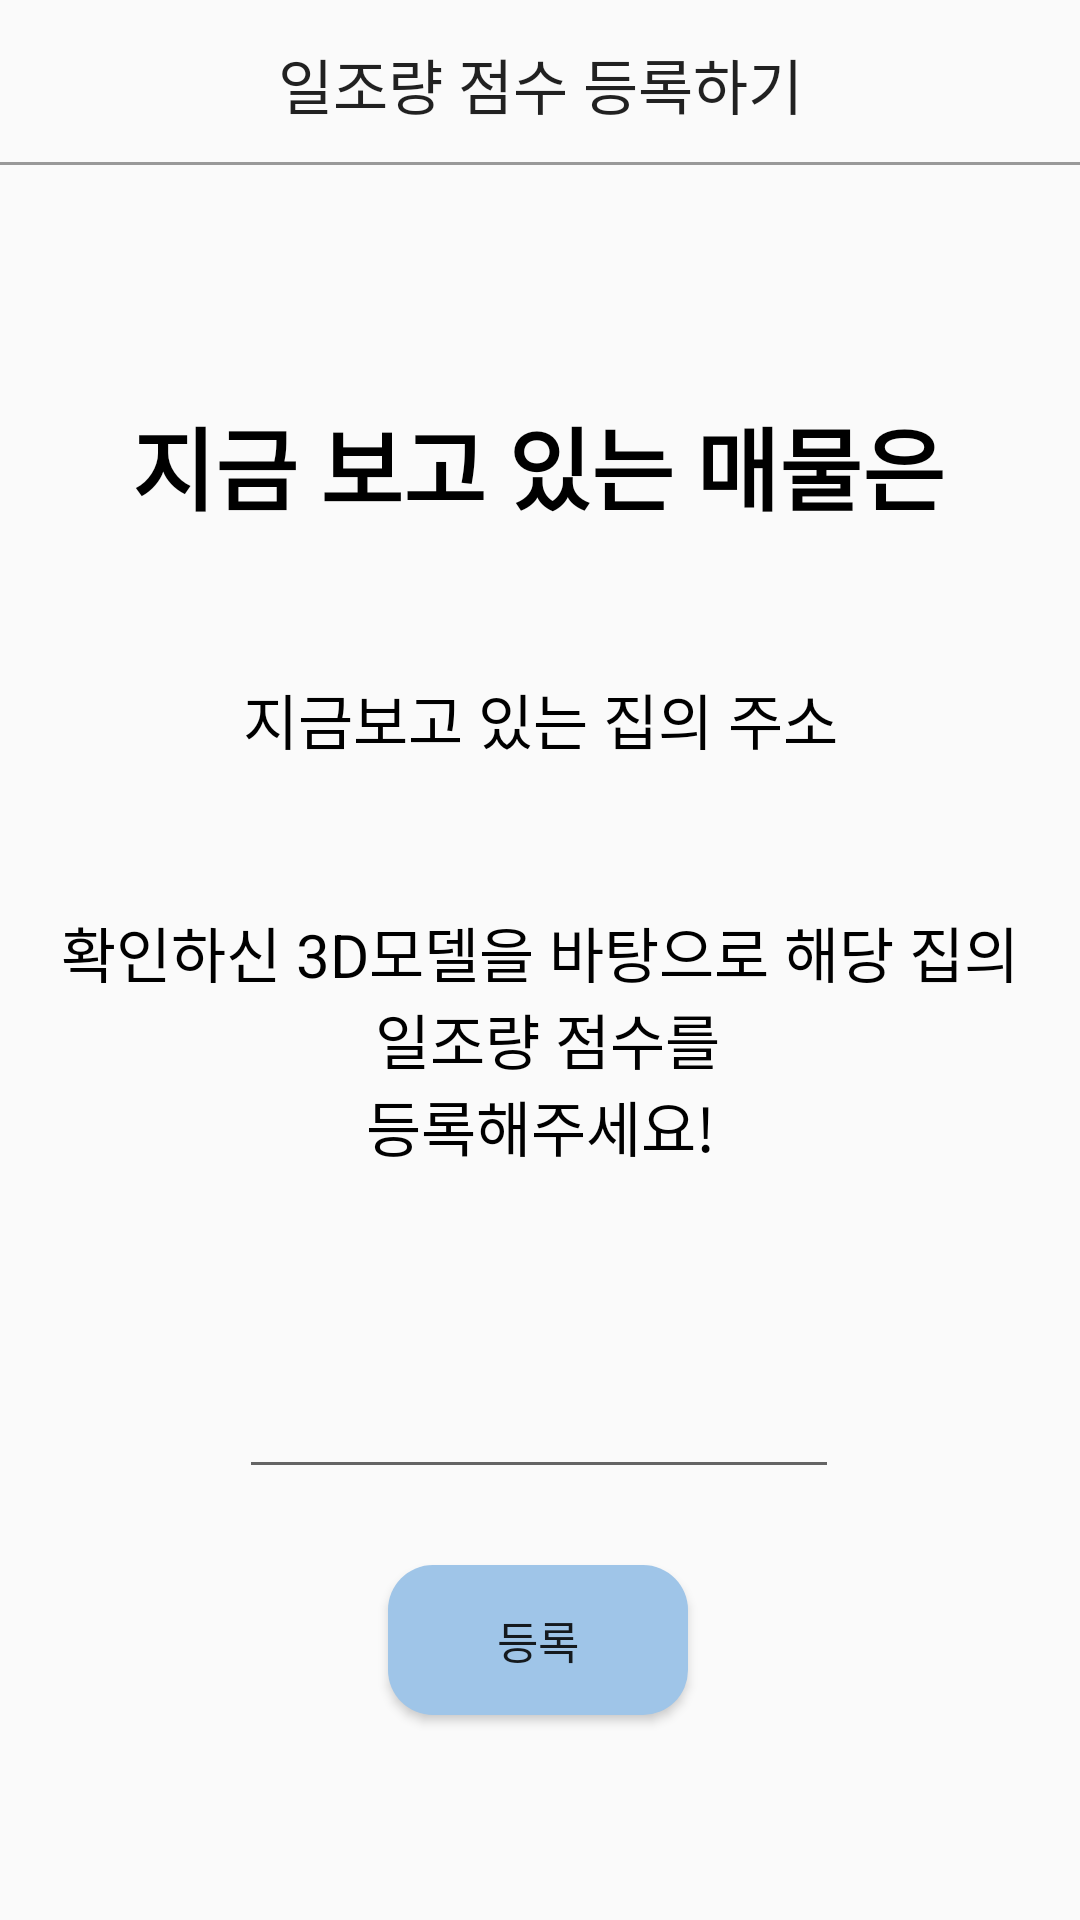

Layout XML and referenced resources for this Android screen:
<!-- AndroidManifest.xml: application theme Theme.Penthouse_bogmjary -->
<!-- res/layout/activity_regsunscore.xml -->
<?xml version="1.0" encoding="utf-8"?>
<androidx.constraintlayout.widget.ConstraintLayout xmlns:android="http://schemas.android.com/apk/res/android"
    xmlns:app="http://schemas.android.com/apk/res-auto"
    xmlns:tools="http://schemas.android.com/tools"
    android:layout_width="match_parent"
    android:layout_height="match_parent"
    tools:context=".RegsunscoreActivity">

    <androidx.appcompat.widget.Toolbar
        android:background="@drawable/bottom_edge"
        android:layout_width="match_parent"
        android:layout_height="wrap_content"
        android:id="@+id/toolbar"
        app:layout_constraintTop_toTopOf="parent"
        app:layout_constraintVertical_bias="0.0"
        tools:layout_editor_absoluteX="16dp">

        <TextView
            android:id="@+id/toolbar_title"
            android:text="일조량 점수 등록하기"
            android:layout_width="wrap_content"
            android:layout_height="wrap_content"
            style="@style/TextAppearance.AppCompat.Widget.ActionBar.Title"
            android:layout_gravity="center" />

        <Button
            android:id="@+id/close_sunscoreactivity_btn"
            android:layout_gravity="right"
            android:layout_marginRight="20dp"
            android:layout_width="20dp"
            android:background="@drawable/closeicon"
            android:layout_height="20dp">
        </Button>
    </androidx.appcompat.widget.Toolbar>

    <TextView
        android:id="@+id/textView2"
        android:layout_width="wrap_content"
        android:layout_height="wrap_content"
        android:fontFamily="@font/bmhanna_11yrs_ttf"
        android:text="지금 보고 있는 매물은"
        android:textColor="#000000"
        android:textSize="30dp"
        android:textStyle="bold"
        app:layout_constraintBottom_toBottomOf="parent"
        app:layout_constraintEnd_toEndOf="parent"
        app:layout_constraintHorizontal_bias="0.496"
        app:layout_constraintStart_toStartOf="parent"
        app:layout_constraintTop_toTopOf="parent"
        app:layout_constraintVertical_bias="0.223"></TextView>

    <TextView
        android:id="@+id/current_address_tv_regsunact"
        android:layout_width="350dp"
        android:layout_height="60dp"
        android:background="@drawable/round_border"
        android:gravity="center"
        android:text="지금보고 있는 집의 주소"
        android:fontFamily="@font/bmhanna_air_ttf"
        android:textColor="#000000"
        android:textSize="20dp"
        app:layout_constraintBottom_toBottomOf="parent"
        app:layout_constraintEnd_toEndOf="parent"
        app:layout_constraintHorizontal_bias="0.491"
        app:layout_constraintStart_toStartOf="parent"
        app:layout_constraintTop_toBottomOf="@+id/textView2"
        app:layout_constraintVertical_bias="0.082"></TextView>

    <TextView
        android:id="@+id/textView8"
        android:layout_width="match_parent"
        android:layout_height="100dp"
        android:gravity="center"
        android:text="@string/sunscore"
        android:textColor="#000000"
        android:textSize="20dp"
        app:layout_constraintBottom_toBottomOf="parent"
        app:layout_constraintTop_toTopOf="parent"
        app:layout_constraintVertical_bias="0.549"
        tools:layout_editor_absoluteX="0dp">

    </TextView>

    <EditText
        android:id="@+id/sunscore_et"
        android:layout_width="200dp"
        android:layout_height="100dp"
        android:gravity="center"
        app:layout_constraintBottom_toBottomOf="parent"
        app:layout_constraintEnd_toEndOf="parent"
        app:layout_constraintHorizontal_bias="0.497"
        app:layout_constraintStart_toStartOf="parent"
        app:layout_constraintTop_toBottomOf="@+id/textView8"
        app:layout_constraintVertical_bias="0.0" />

    <Button
        android:id="@+id/reg_sun_score_btn"
        android:layout_width="100dp"
        android:layout_height="50dp"
        android:textSize="15dp"
        android:text="등록"
        app:layout_constraintBottom_toBottomOf="parent"
        app:layout_constraintEnd_toEndOf="parent"
        android:background="@drawable/button_color"
        app:layout_constraintHorizontal_bias="0.498"
        app:layout_constraintStart_toStartOf="parent"
        app:layout_constraintTop_toBottomOf="@+id/sunscore_et"
        app:layout_constraintVertical_bias="0.271">
    </Button>


</androidx.constraintlayout.widget.ConstraintLayout>
<!-- resources referenced by this layout -->
<resources>
  <!-- drawable bottom_edge (drawable) -->
  <?xml version="1.0" encoding="utf-8"?>
  <layer-list xmlns:android="http://schemas.android.com/apk/res/android">
      <item
          android:bottom ="1dp"
          android:left ="-2dp"
          android:right="-2dp"
          android:top="-2dp"    >
          <shape android:shape="rectangle">
              <stroke android:color="#999999"
                  android:width="1dp"/>
          </shape>
      </item>
  
  </layer-list>
  <!-- drawable button_color (drawable) -->
  <?xml version="1.0" encoding="utf-8"?>
  <shape xmlns:android="http://schemas.android.com/apk/res/android"
      android:shape="rectangle" android:padding = "10dp">
      <solid android:color="#9fc5e8"></solid>
      <corners
          android:bottomLeftRadius="15dp"
          android:bottomRightRadius="15dp"
          android:topLeftRadius="15dp"
          android:topRightRadius="15dp"></corners>
  
  </shape>
  <string name="sunscore">확인하신 3D모델을 바탕으로 해당 집의\n 일조량 점수를\n등록해주세요!</string>
  <style name="Theme.Penthouse_bogmjary" parent="Theme.AppCompat.Light.NoActionBar">
          
          <item name="colorPrimary">@color/purple_500</item>
          <item name="colorPrimaryDark">@color/purple_700</item>
          <item name="colorAccent">@color/teal_200</item>
          
      </style>
  <!-- not gathered from this repository: default colours our renderer supplied (Android Studio template values) -->
  <color name="purple_500">#FF6200EE</color>
  <color name="purple_700">#FF3700B3</color>
  <color name="teal_200">#FF03DAC5</color>
</resources>
